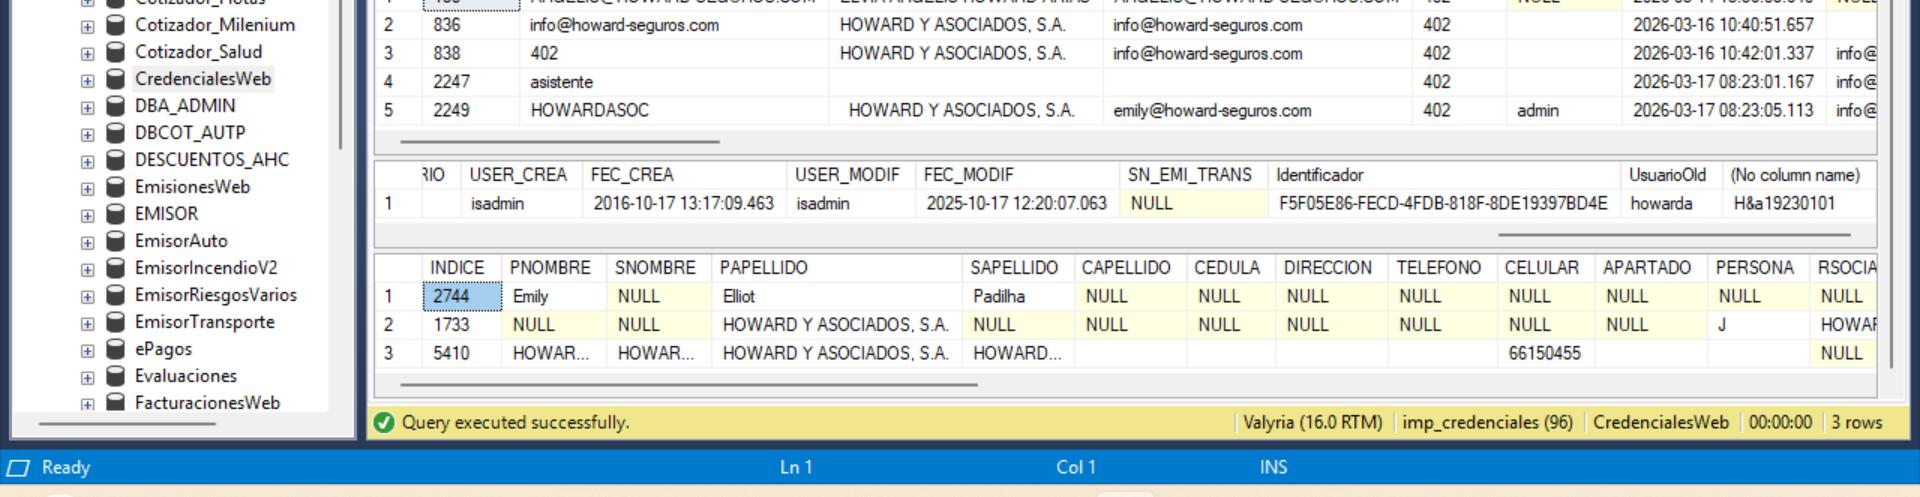
Task: CalculateClientSecurityHash
Workflow: Test

Step 1: get-text from the table in window 'ACME System 1 - Work Items' (chrome.exe)
